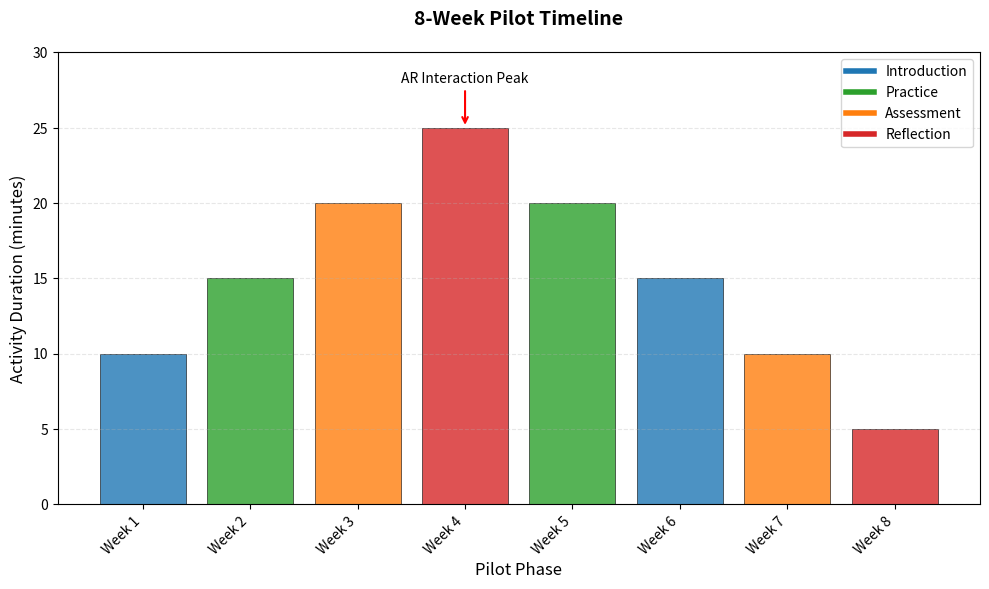

Source code (Python):
import matplotlib.pyplot as plt
import os

# Ensure output directory exists
output_dir = r'H:\杨霞博士期间计划书\主2\子2.1\AI_Hardware_Module_v2\demos'
os.makedirs(output_dir, exist_ok=True)

# Data: Weeks and activity durations (in minutes)
weeks = ['Week 1', 'Week 2', 'Week 3', 'Week 4', 'Week 5', 'Week 6', 'Week 7', 'Week 8']
activities = [10, 15, 20, 25, 20, 15, 10, 5]

# Color scheme: Blue (intro), Green (practice), Orange (assessment), Red (reflection)
colors = ['#1f77b4', '#2ca02c', '#ff7f0e', '#d62728', '#2ca02c', '#1f77b4', '#ff7f0e', '#d62728']

# Create figure with publication-style settings
fig, ax = plt.subplots(figsize=(10, 6), dpi=300)  # High-res for print
bars = ax.bar(weeks, activities, color=colors, edgecolor='black', linewidth=0.5, alpha=0.8)

# Customize for top-journal quality: Sans-serif font, tight layout, labels
ax.set_xlabel('Pilot Phase', fontsize=12, fontfamily='sans-serif')
ax.set_ylabel('Activity Duration (minutes)', fontsize=12, fontfamily='sans-serif')
ax.set_title('8-Week Pilot Timeline', fontsize=14, fontweight='bold', fontfamily='sans-serif', pad=20)
ax.set_ylim(0, 30)  # Clean y-axis scaling
ax.grid(axis='y', linestyle='--', alpha=0.3)  # Subtle grid for readability

# Annotate key events (e.g., AR peak in Week 4)
ax.annotate('AR Interaction Peak', xy=('Week 4', 25), xytext=('Week 4', 28),
            arrowprops=dict(arrowstyle='->', color='red', lw=1.5),
            ha='center', fontsize=10, fontfamily='sans-serif')

# Legend for color coding (placed outside for clarity)
from matplotlib.lines import Line2D
legend_elements = [
    Line2D([0], [0], color='#1f77b4', lw=4, label='Introduction'),
    Line2D([0], [0], color='#2ca02c', lw=4, label='Practice'),
    Line2D([0], [0], color='#ff7f0e', lw=4, label='Assessment'),
    Line2D([0], [0], color='#d62728', lw=4, label='Reflection')
]
ax.legend(handles=legend_elements, loc='upper right', fontsize=10)

# Rotate x-labels for readability
plt.xticks(rotation=45, ha='right')
plt.tight_layout()

# Save as high-quality PNG and PDF
png_path = os.path.join(output_dir, 'Figure_3-2_8-Week_Pilot_Timeline.png')
pdf_path = os.path.join(output_dir, 'Figure_3-2_8-Week_Pilot_Timeline.pdf')
plt.savefig(png_path, dpi=300, bbox_inches='tight')
plt.savefig(pdf_path, bbox_inches='tight', format='pdf')
plt.close()  # Close to free memory

print(f"Figure saved to: {png_path} and {pdf_path}")
